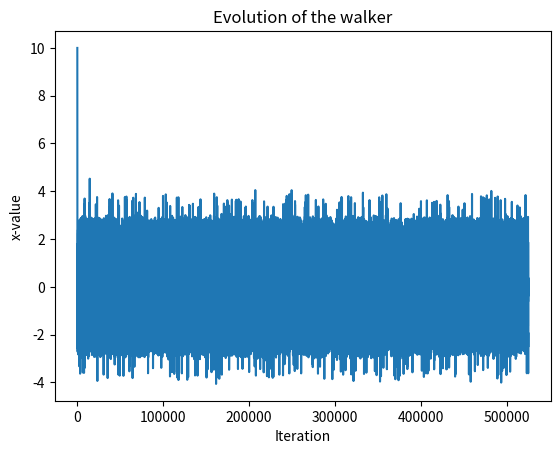
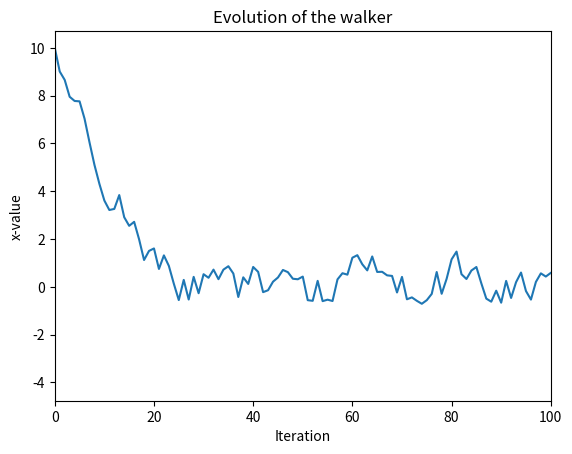
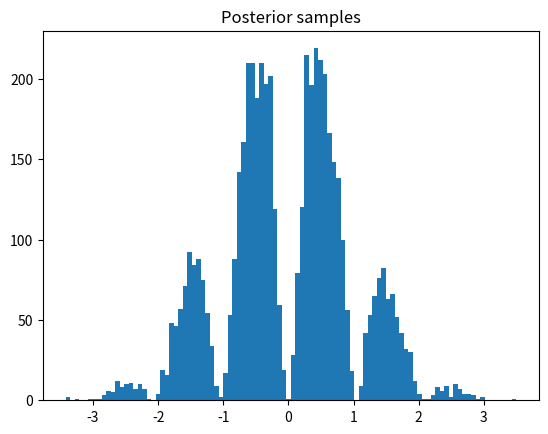

Source code (Python) for these figures, in order:
import numpy
import tqdm
import numpy.random
from matplotlib import pyplot as plt

def post(x):
    return 1 / (2 * numpy.pi) ** 0.5 * numpy.exp(-1/2 * x ** 2.0) * numpy.sin(3 * x) ** 2.0
   
def proposal2(x):
    return numpy.random.uniform(-1, 1) + x
    
def mcmc(initial, post, prop, iterations):
    x = [initial]
    p = [post(x[-1])]
    for i in tqdm.tqdm(range(iterations)):
        x_test = prop(x[-1])
        p_test = post(x_test)

        acc = p_test / p[-1]
        u = numpy.random.uniform(0, 1)
        if u <= acc:
            x.append(x_test)
            p.append(p_test)
    return x, p
    
chain, prob = mcmc(10, post, proposal2, 1000000)

plt.figure()
plt.title("Evolution of the walker")
plt.plot(chain)
plt.ylabel('x-value')
plt.xlabel('Iteration')

plt.figure()
plt.title("Evolution of the walker")
plt.plot(chain)
plt.xlim(0, 100)
plt.ylabel('x-value')
plt.xlabel('Iteration')

plt.figure()
plt.title("Posterior samples")
_ = plt.hist(chain[100::100], bins=100)

plt.show()
